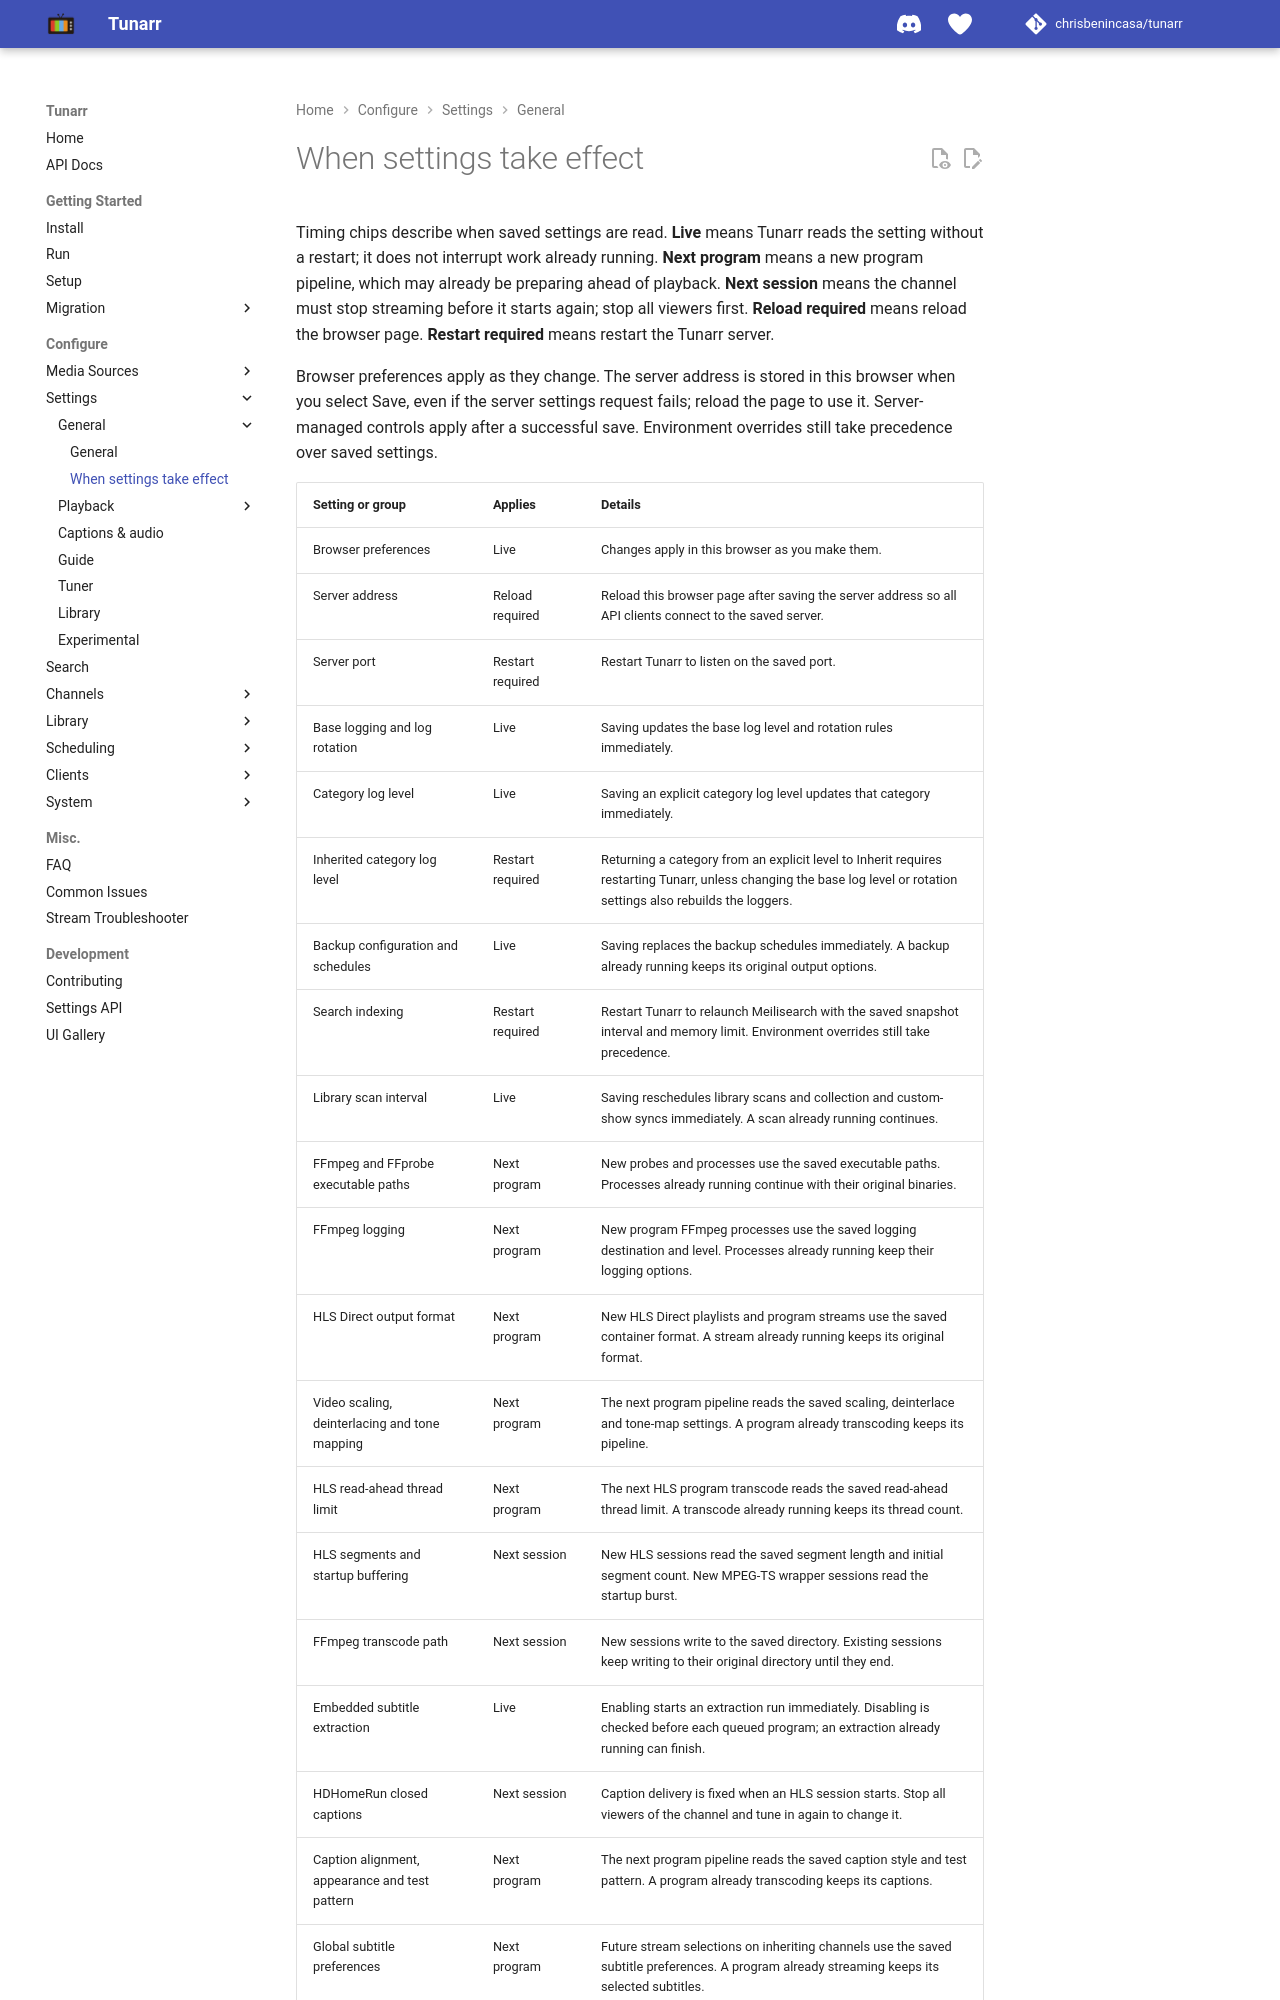

repository: oliviacpu/tunarr · page: configure/settings/applies-when/index.html · generator: mkdocs

# When settings take effect

Timing chips describe when saved settings are read. **Live** means Tunarr reads the setting without a restart; it does not interrupt work already running. **Next program** means a new program pipeline, which may already be preparing ahead of playback. **Next session** means the channel must stop streaming before it starts again; stop all viewers first. **Reload required** means reload the browser page. **Restart required** means restart the Tunarr server.

Browser preferences apply as they change. The server address is stored in this browser when you select Save, even if the server settings request fails; reload the page to use it. Server-managed controls apply after a successful save. Environment overrides still take precedence over saved settings.
